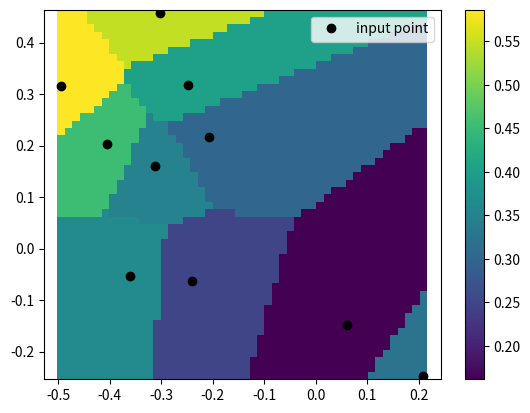

Write the Python code that produced this figure.
from scipy.interpolate import NearestNDInterpolator
import numpy as np
import matplotlib.pyplot as plt
rng = np.random.default_rng()
x = rng.random(10) - 0.5
y = rng.random(10) - 0.5
z = np.hypot(x, y)
X = np.linspace(min(x), max(x))
Y = np.linspace(min(y), max(y))
X, Y = np.meshgrid(X, Y)  # 2D grid for interpolation
interp = NearestNDInterpolator(list(zip(x, y)), z)
Z = interp(X, Y)
plt.pcolormesh(X, Y, Z, shading='auto')
plt.plot(x, y, "ok", label="input point")
plt.legend()
plt.colorbar()
plt.axis("equal")
plt.show()